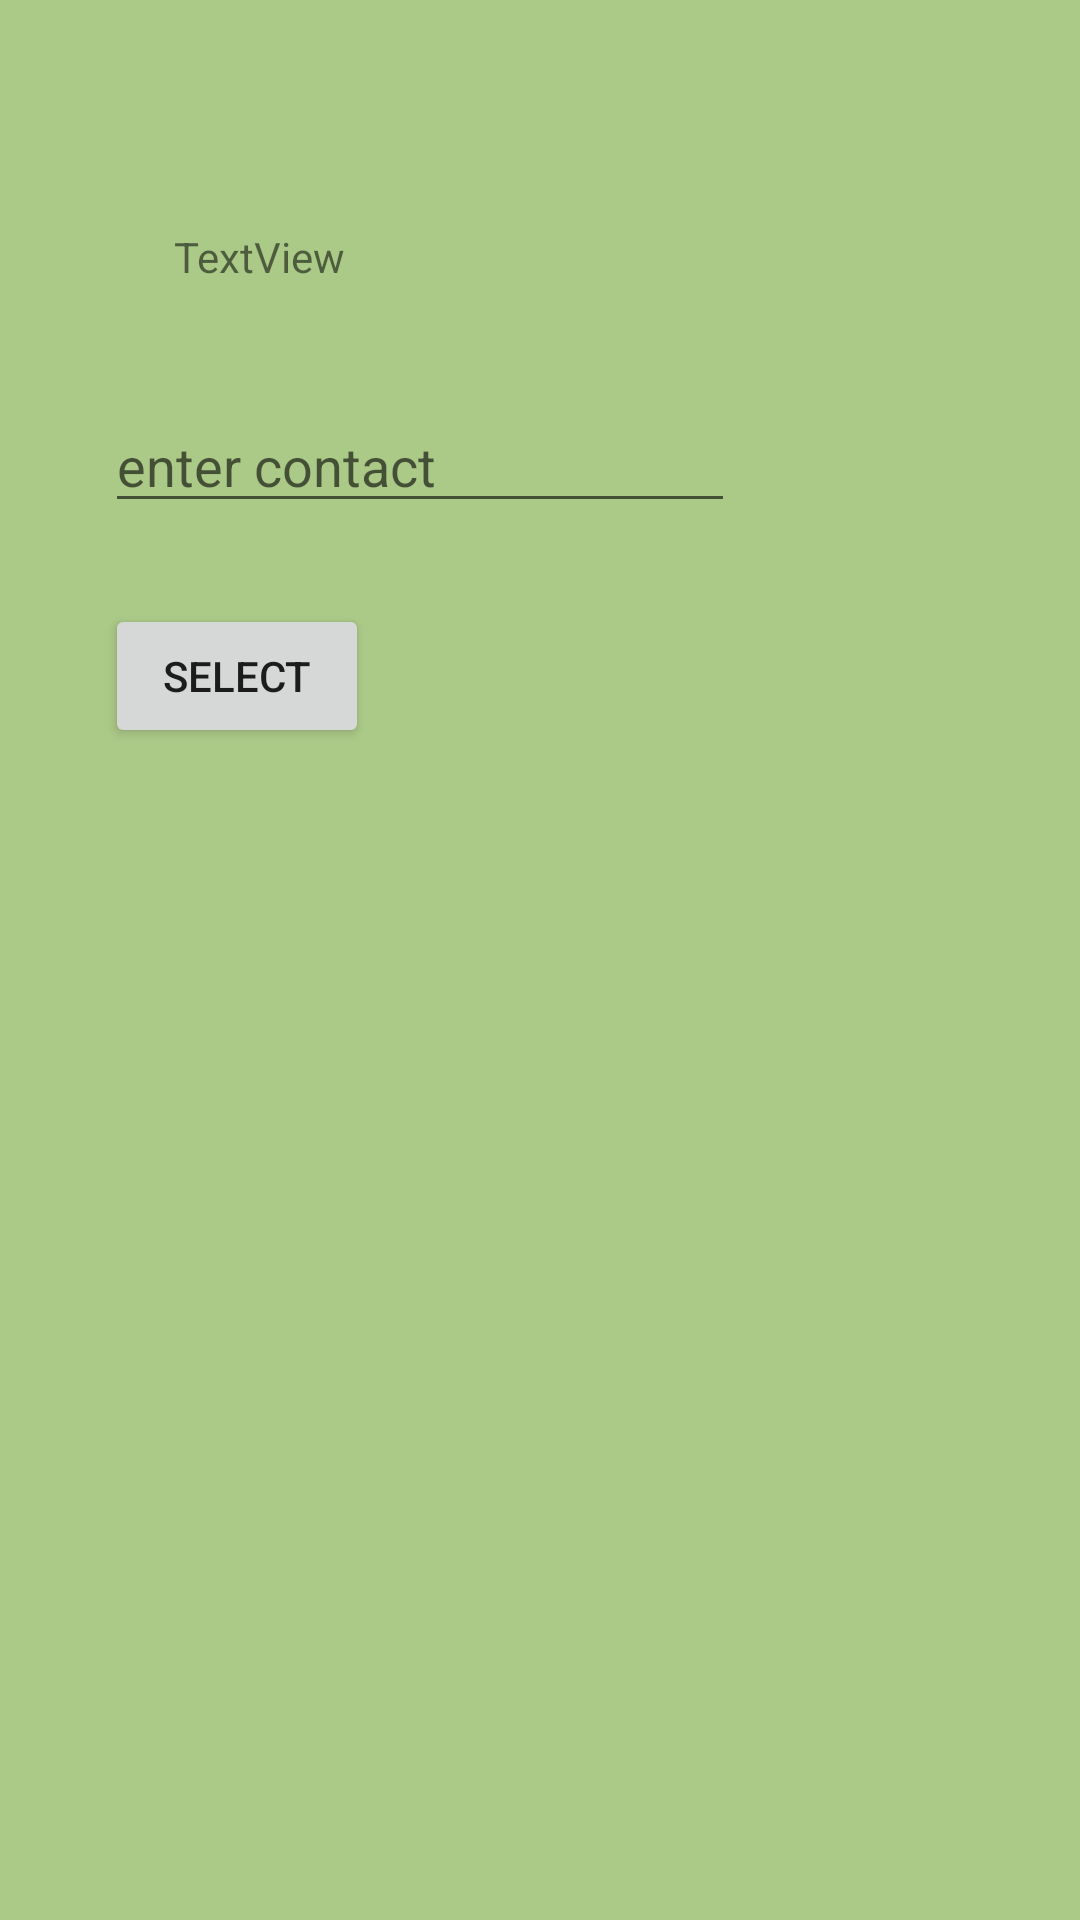

Reconstruct the res/layout file that produces this screen, plus the resources it refers to.
<!-- AndroidManifest.xml: application theme Theme.Syncapp -->
<!-- res/layout/activity_home.xml -->
<?xml version="1.0" encoding="utf-8"?>
<androidx.constraintlayout.widget.ConstraintLayout xmlns:android="http://schemas.android.com/apk/res/android"
    xmlns:app="http://schemas.android.com/apk/res-auto"
    xmlns:tools="http://schemas.android.com/tools"
    android:layout_width="match_parent"
    android:layout_height="match_parent"
    android:background="#abc987"
    tools:context=".HomeActivity">

    <TextView
        android:id="@+id/tvHome"
        android:layout_width="wrap_content"
        android:layout_height="wrap_content"
        android:layout_marginStart="58dp"
        android:layout_marginTop="76dp"
        android:text="TextView"
        app:layout_constraintStart_toStartOf="parent"
        app:layout_constraintTop_toTopOf="parent" />

    <EditText
        android:id="@+id/etContact"
        android:layout_width="wrap_content"
        android:layout_height="wrap_content"
        android:layout_marginStart="35dp"
        android:layout_marginTop="38dp"
        android:ems="10"
        android:hint="enter contact"
        android:inputType="textPersonName"
        app:layout_constraintStart_toStartOf="parent"
        app:layout_constraintTop_toBottomOf="@+id/tvHome" />

    <Button
        android:onClick="contactHandler"
        android:id="@+id/btnSelect"
        android:layout_width="wrap_content"
        android:layout_height="wrap_content"
        android:layout_marginStart="35dp"
        android:layout_marginTop="27dp"
        android:text="select"
        app:layout_constraintStart_toStartOf="parent"
        app:layout_constraintTop_toBottomOf="@+id/etContact" />
</androidx.constraintlayout.widget.ConstraintLayout>
<!-- resources referenced by this layout -->
<resources>
  <style name="Theme.Syncapp" parent="Theme.MaterialComponents.DayNight.DarkActionBar">
          
          <item name="colorPrimary">@color/purple_500</item>
          <item name="colorPrimaryVariant">@color/purple_700</item>
          <item name="colorOnPrimary">@color/white</item>
          
          <item name="colorSecondary">@color/teal_200</item>
          <item name="colorSecondaryVariant">@color/teal_700</item>
          <item name="colorOnSecondary">@color/black</item>
          
          <item name="android:statusBarColor" tools:targetApi="l">?attr/colorPrimaryVariant</item>
          
      </style>
  <!-- not gathered from this repository: default colours our renderer supplied (Android Studio template values) -->
  <color name="purple_500">#FF6200EE</color>
  <color name="purple_700">#FF3700B3</color>
  <color name="teal_200">#FF03DAC5</color>
  <color name="teal_700">#FF018786</color>
  <color name="black">#FF000000</color>
  <color name="white">#FFFFFFFF</color>
</resources>
